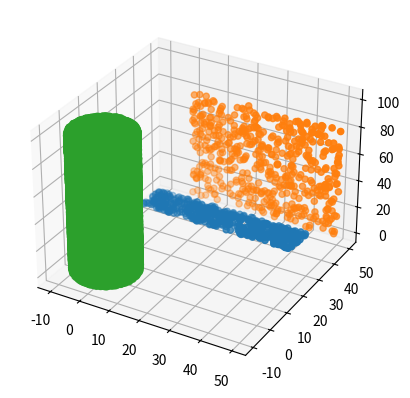

Reproduce this figure in Python.
# Project created by Piotr Sarna
# import library
import random
import math
import matplotlib.pyplot as plt
from csv import writer


# Points class
class Point:
    # Method class for points
    def __init__(self, x, y, z):
        self.X = x
        self.Y = y
        self.Z = z


# Surfaces class
class Surface:
    # Method class for surfaces
    def __init__(self, p1: Point, p2: Point, p3: Point, p4: Point):
        self.corner_1 = p1
        self.corner_2 = p2
        self.corner_3 = p3
        self.corner_4 = p4


# Function for generate horizontal wall
def surface_hor(min_value_x, max_value_x, min_value_y, max_value_y, z_value, points):
    i = 0
    x_table, y_table, z_table = [], [], []
    while i < points:
        x_table.append(random.uniform(min_value_x, max_value_x))
        y_table.append(random.uniform(min_value_y, max_value_y))
        z_table.append(z_value)
        i = i + 1
    return x_table, y_table, z_table


# Function for generate vertical wall
def surface_ver(min_value_x, max_value_x, min_value_z, max_value_z, y_value, points):
    i = 0
    x_table, y_table, z_table = [], [], []
    while i < points:
        x_table.append(random.uniform(min_value_x, max_value_x))
        y_table.append(y_value)
        z_table.append(random.uniform(min_value_z, max_value_z))
        i = i + 1
    return x_table, y_table, z_table


# Function for generate circle with hole
def make_circle(radius, x_center, y_center):
    r = math.sqrt(random.uniform((radius - 1) ** 2, radius ** 2))
    theta = random.uniform(-math.pi, math.pi)
    return x_center + r * math.cos(theta), y_center + r * math.sin(theta)


# Function for generate cylinder
def surface_cyl(min_value_x, min_value_y, radius, min_value_z, max_value_z, points):
    i = 0
    x_table, y_table, z_table = [], [], []
    while i < points:
        xp, yp = make_circle(radius, min_value_x, min_value_y)
        x_table.append(xp)
        y_table.append(yp)
        z_table.append(random.uniform(min_value_z, max_value_z))
        i = i + 1
    return x_table, y_table, z_table


# MAIN
if __name__ == '__main__':
    x_data_a, y_data_a, z_data_a = surface_hor(0, 50, 20, 30, 25, 500)
    x_data_b, y_data_b, z_data_b = surface_ver(0, 50, 0, 80, 50, 500)
    x_data_c, y_data_c, z_data_c = surface_cyl(0, 0, 10, 0, 100, 100000)

    # Initialization figure
    fig = plt.figure()
    ax = plt.axes(projection='3d')
    ax.scatter3D(x_data_a, y_data_a, z_data_a)
    ax.scatter3D(x_data_b, y_data_b, z_data_b)
    ax.scatter3D(x_data_c, y_data_c, z_data_c)
    plt.show()

    # Save data to .xyz file
    points = zip(x_data_c, y_data_c, z_data_c)
    with open('zad1.xyz', 'w', encoding='utf-8', newline='\n') as csvfile:
        csvwriter = writer(csvfile)
        for p in points:
            csvwriter.writerow(p)
